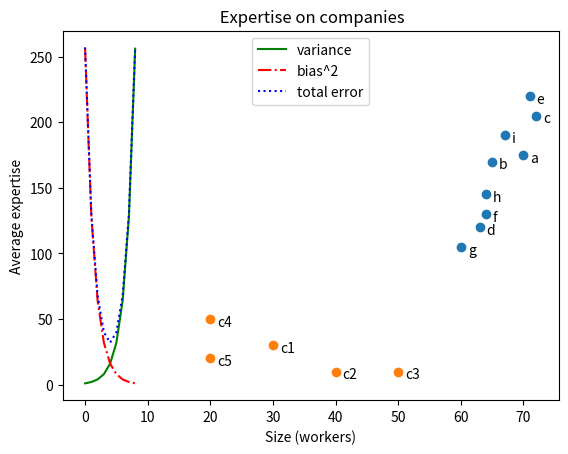

This figure's Python source:
from __future__ import division
from matplotlib import pyplot as plt
import numpy as np
import functools

def line_chart():
    #LINE CHART
    variance = [1, 2, 4, 8, 16, 32, 64, 128, 256]
    bias_squared = [256, 128, 64, 32, 16, 8, 4, 2, 1]
    total_error = [x + y for x, y in zip(variance, bias_squared)]
    xs = [i for i, _ in enumerate(variance)]

    plt.plot(xs, variance, 'g-', label='variance') # green solid line
    plt.plot(xs, bias_squared, 'r-.', label='bias^2') # red dot-dashed line
    plt.plot(xs, total_error, 'b:', label='total error') # blue dotted line

    # because we've assigned labels to each series
    # we can get a legend for free
    # loc=9 means "top center"
    plt.legend(loc=9)
    plt.xlabel("model complexity")
    plt.title("The Bias-Variance Tradeoff")
    plt.show()

def scatter_plots():
    #SCATTER PLOTS
    friends = [ 70, 65, 72, 63, 71, 64, 60, 64, 67]
    minutes = [175, 170, 205, 120, 220, 130, 105, 145, 190]
    labels = ['a', 'b', 'c', 'd', 'e', 'f', 'g', 'h', 'i']

    plt.scatter(friends, minutes)
    # label each point
    for label, friend_count, minute_count in zip(labels, friends, minutes):
        plt.annotate(label,
            xy=(friend_count, minute_count), # put the label with its point
            xytext=(5, -5), # but slightly offset
            textcoords='offset points')
    plt.title("Daily Minutes vs. Number of Friends")
    plt.xlabel("# of friends")
    plt.ylabel("daily minutes spent on the site")
    plt.show()

def scatter_test():
    #SCATTER TEST
    companies = [ 'c1', 'c2', 'c3', 'c4', 'c5' ]
    sizeInWorkers = [ 30, 40, 50, 20, 20 ]
    averageExpertise = [ 30, 10, 10, 50, 20 ]

    plt.scatter(sizeInWorkers, averageExpertise)
    for company, workers, expertise in zip(companies, sizeInWorkers, averageExpertise):
        plt.annotate(company, xy=(workers, expertise), xytext = (5, -5), textcoords = 'offset points')
    plt.title( ' Expertise on companies' )
    plt.xlabel( 'Size (workers)' )
    plt.ylabel( 'Average expertise' )
    plt.show()


line_chart()
scatter_plots()
scatter_test()
